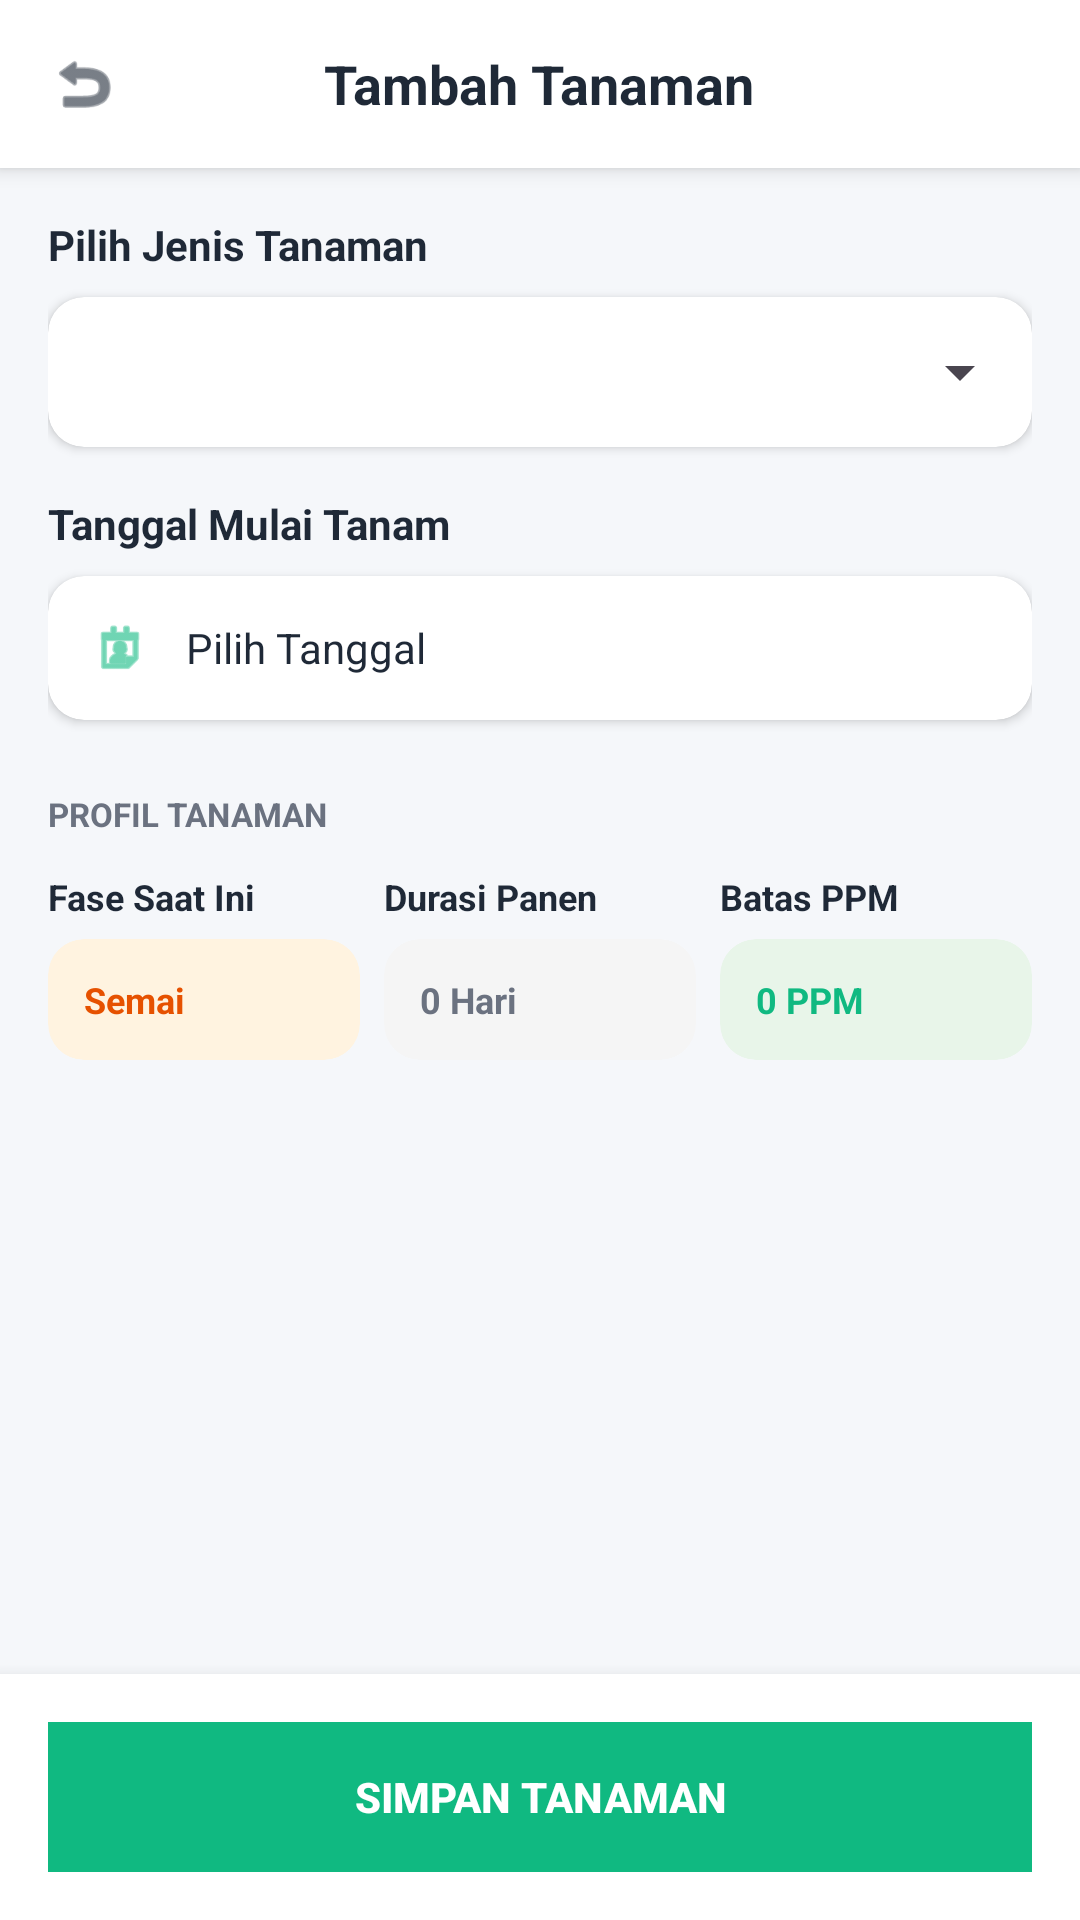

Produce the Android XML layout that renders to this screen, including the resource entries it uses.
<!-- AndroidManifest.xml: application theme Theme.MyHydroponic -->
<!-- res/layout/activity_tambah_tanaman.xml -->
<?xml version="1.0" encoding="utf-8"?>
<RelativeLayout xmlns:android="http://schemas.android.com/apk/res/android"
    xmlns:app="http://schemas.android.com/apk/res-auto"
    android:layout_width="match_parent"
    android:layout_height="match_parent"
    android:background="@color/bg_light">

    <RelativeLayout
        android:id="@+id/toolbar"
        android:layout_width="match_parent"
        android:layout_height="56dp"
        android:background="@color/white"
        android:elevation="4dp"
        android:paddingHorizontal="16dp">

        <ImageView
            android:id="@+id/btnBack"
            android:layout_width="24dp"
            android:layout_height="24dp"
            android:layout_centerVertical="true"
            android:src="@android:drawable/ic_menu_revert"
            app:tint="@color/text_dark"
            android:contentDescription="Kembali" />

        <TextView
            android:layout_width="wrap_content"
            android:layout_height="wrap_content"
            android:layout_centerInParent="true"
            android:text="Tambah Tanaman"
            android:textColor="@color/text_dark"
            android:textSize="18sp"
            android:textStyle="bold" />
    </RelativeLayout>

    <ScrollView
        android:layout_width="match_parent"
        android:layout_height="match_parent"
        android:layout_below="@id/toolbar"
        android:layout_above="@+id/layoutButton"
        android:padding="16dp"
        android:scrollbars="none">

        <LinearLayout
            android:layout_width="match_parent"
            android:layout_height="wrap_content"
            android:orientation="vertical">

            <TextView
                android:layout_width="wrap_content"
                android:layout_height="wrap_content"
                android:text="Pilih Jenis Tanaman"
                android:textColor="@color/text_dark"
                android:textSize="14sp"
                android:textStyle="bold"
                android:layout_marginBottom="8dp"/>

            <com.google.android.material.card.MaterialCardView
                android:layout_width="match_parent"
                android:layout_height="wrap_content"
                android:layout_marginBottom="16dp"
                app:cardBackgroundColor="@color/white"
                app:cardCornerRadius="12dp"
                app:strokeWidth="0dp"
                app:cardElevation="2dp">

                <Spinner
                    android:id="@+id/spNamaTanaman"
                    android:layout_width="match_parent"
                    android:layout_height="50dp"
                    android:paddingHorizontal="10dp"
                    android:spinnerMode="dropdown"/>
            </com.google.android.material.card.MaterialCardView>

            <TextView
                android:layout_width="wrap_content"
                android:layout_height="wrap_content"
                android:text="Tanggal Mulai Tanam"
                android:textColor="@color/text_dark"
                android:textSize="14sp"
                android:textStyle="bold"
                android:layout_marginBottom="8dp"/>

            <com.google.android.material.card.MaterialCardView
                android:id="@+id/cardTanggal"
                android:layout_width="match_parent"
                android:layout_height="wrap_content"
                android:layout_marginBottom="16dp"
                android:clickable="true"
                android:focusable="true"
                app:cardBackgroundColor="@color/white"
                app:cardCornerRadius="12dp"
                app:strokeWidth="0dp"
                app:cardElevation="2dp">

                <LinearLayout
                    android:layout_width="match_parent"
                    android:layout_height="wrap_content"
                    android:orientation="horizontal"
                    android:padding="14dp"
                    android:gravity="center_vertical">
                    <ImageView
                        android:layout_width="20dp"
                        android:layout_height="20dp"
                        android:src="@android:drawable/ic_menu_my_calendar"
                        app:tint="@color/glow_temp"
                        android:layout_marginEnd="12dp"/>
                    <TextView
                        android:id="@+id/tvTanggalTanam"
                        android:layout_width="wrap_content"
                        android:layout_height="wrap_content"
                        android:text="Pilih Tanggal"
                        android:textColor="@color/text_dark"
                        android:textSize="14sp"/>
                </LinearLayout>
            </com.google.android.material.card.MaterialCardView>

            <TextView
                android:layout_width="wrap_content"
                android:layout_height="wrap_content"
                android:text="PROFIL TANAMAN"
                android:textColor="@color/text_gray"
                android:textSize="11sp"
                android:textStyle="bold"
                android:layout_marginTop="8dp"
                android:layout_marginBottom="12dp"/>

            <LinearLayout
                android:layout_width="match_parent"
                android:layout_height="wrap_content"
                android:orientation="horizontal"
                android:weightSum="3">

                <LinearLayout
                    android:layout_width="0dp"
                    android:layout_height="wrap_content"
                    android:layout_weight="1"
                    android:orientation="vertical"
                    android:layout_marginEnd="4dp">

                    <TextView
                        android:layout_width="wrap_content"
                        android:layout_height="wrap_content"
                        android:text="Fase Saat Ini"
                        android:textColor="@color/text_dark"
                        android:textSize="12sp"
                        android:textStyle="bold"
                        android:layout_marginBottom="6dp"/>

                    <com.google.android.material.card.MaterialCardView
                        android:layout_width="match_parent"
                        android:layout_height="match_parent"
                        app:cardBackgroundColor="#FFF3E0"
                        app:cardCornerRadius="12dp"
                        app:strokeWidth="0dp"
                        app:cardElevation="0dp">

                        <TextView
                            android:id="@+id/tvTahapOtomatis"
                            android:layout_width="match_parent"
                            android:layout_height="match_parent"
                            android:padding="12dp"
                            android:text="Semai"
                            android:textSize="12sp"
                            android:textColor="#E65100"
                            android:textStyle="bold"
                            android:gravity="center_vertical"/>
                    </com.google.android.material.card.MaterialCardView>
                </LinearLayout>

                <LinearLayout
                    android:layout_width="0dp"
                    android:layout_height="wrap_content"
                    android:layout_weight="1"
                    android:orientation="vertical"
                    android:layout_marginHorizontal="4dp">

                    <TextView
                        android:layout_width="wrap_content"
                        android:layout_height="wrap_content"
                        android:text="Durasi Panen"
                        android:textColor="@color/text_dark"
                        android:textSize="12sp"
                        android:textStyle="bold"
                        android:layout_marginBottom="6dp"/>

                    <com.google.android.material.card.MaterialCardView
                        android:layout_width="match_parent"
                        android:layout_height="match_parent"
                        app:cardBackgroundColor="#F5F5F5"
                        app:cardCornerRadius="12dp"
                        app:strokeWidth="0dp"
                        app:cardElevation="0dp">

                        <TextView
                            android:id="@+id/tvTargetHari"
                            android:layout_width="match_parent"
                            android:layout_height="match_parent"
                            android:padding="12dp"
                            android:text="0 Hari"
                            android:textSize="12sp"
                            android:textColor="@color/text_gray"
                            android:textStyle="bold"
                            android:gravity="center_vertical"/>
                    </com.google.android.material.card.MaterialCardView>
                </LinearLayout>

                <LinearLayout
                    android:layout_width="0dp"
                    android:layout_height="wrap_content"
                    android:layout_weight="1"
                    android:orientation="vertical"
                    android:layout_marginStart="4dp">

                    <TextView
                        android:layout_width="wrap_content"
                        android:layout_height="wrap_content"
                        android:text="Batas PPM"
                        android:textColor="@color/text_dark"
                        android:textSize="12sp"
                        android:textStyle="bold"
                        android:layout_marginBottom="6dp"/>

                    <com.google.android.material.card.MaterialCardView
                        android:layout_width="match_parent"
                        android:layout_height="match_parent"
                        app:cardBackgroundColor="#E8F5E9"
                        app:cardCornerRadius="12dp"
                        app:strokeWidth="0dp"
                        app:cardElevation="0dp">

                        <TextView
                            android:id="@+id/tvPpmIdeal"
                            android:layout_width="match_parent"
                            android:layout_height="match_parent"
                            android:padding="12dp"
                            android:text="0 PPM"
                            android:textSize="12sp"
                            android:textColor="@color/glow_temp"
                            android:textStyle="bold"
                            android:gravity="center_vertical"/>
                    </com.google.android.material.card.MaterialCardView>
                </LinearLayout>
            </LinearLayout>

        </LinearLayout>
    </ScrollView>

    <LinearLayout
        android:id="@+id/layoutButton"
        android:layout_width="match_parent"
        android:layout_height="wrap_content"
        android:layout_alignParentBottom="true"
        android:background="@color/white"
        android:padding="16dp"
        android:elevation="8dp">

        <androidx.appcompat.widget.AppCompatButton
            android:id="@+id/btnSimpanTanaman"
            android:layout_width="match_parent"
            android:layout_height="50dp"
            android:background="@color/glow_temp"
            android:text="SIMPAN TANAMAN"
            android:textColor="@color/white"
            android:textSize="14sp"
            android:textStyle="bold" />
    </LinearLayout>

</RelativeLayout>
<!-- resources referenced by this layout -->
<resources>
  <color name="bg_light">#F5F7FA</color>
  <color name="glow_temp">#10B981</color>
  <color name="text_dark">#1F2937</color>
  <color name="text_gray">#6B7280</color>
  <color name="white">#FFFFFF</color>
  <style name="Theme.MyHydroponic" parent="Theme.Material3.DayNight.NoActionBar">
          <item name="android:statusBarColor">@color/green_app</item>
      </style>
  <color name="green_app">#4CAF50</color>
</resources>
